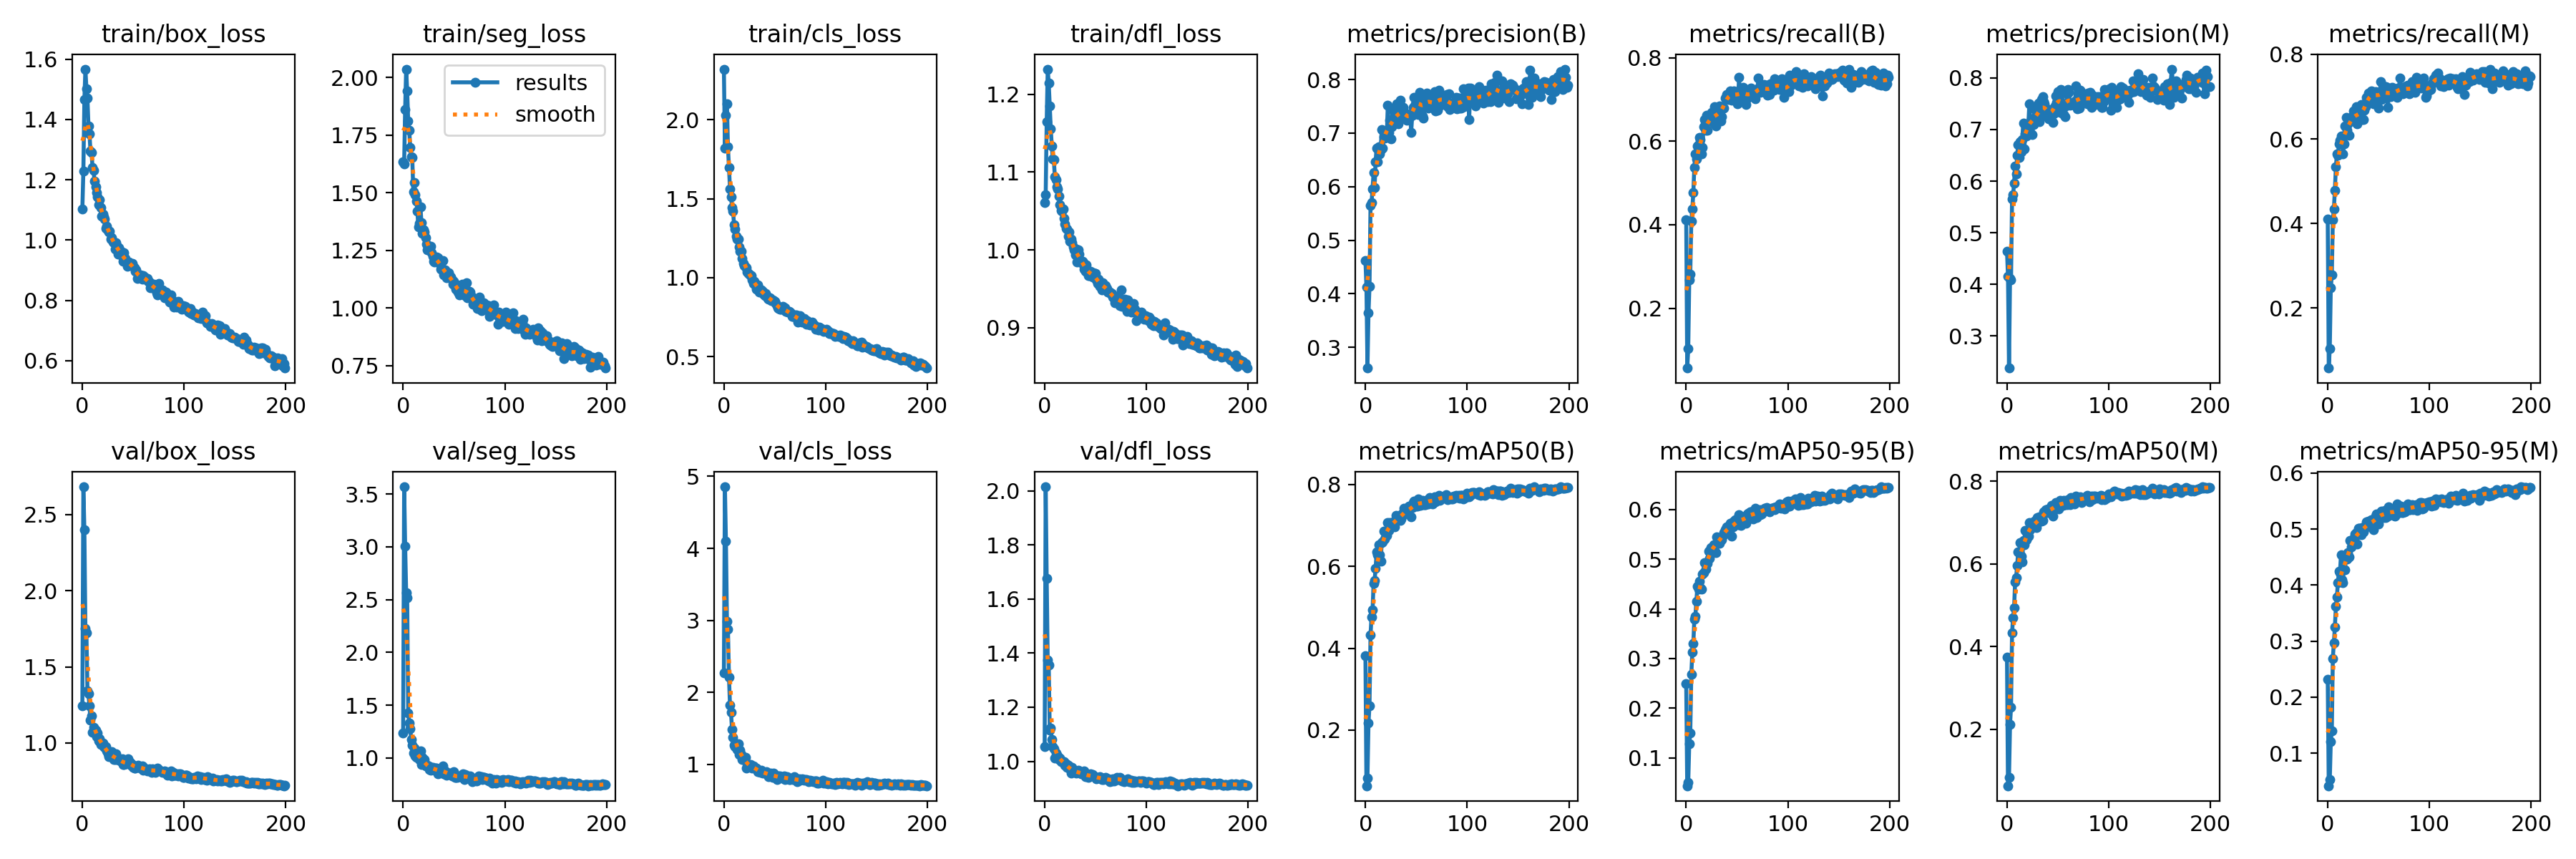

The data file committed next to this chart (first rows):
epoch, train/box_loss, train/seg_loss, train/cls_loss, train/dfl_loss, metrics/precision(B), metrics/recall(B), metrics/mAP50(B), metrics/mAP50-95(B), metrics/precision(M), metrics/recall(M), metrics/mAP50(M), metrics/mAP50-95(M), val/box_loss, val/seg_loss, val/cls_loss, val/dfl_loss, lr/pg0, lr/pg1, lr/pg2
0, 1.104, 1.634, 2.321, 1.061, 0.4621, 0.4127, 0.3812, 0.2494, 0.4647, 0.4099, 0.3739, 0.2316, 1.245, 1.235, 2.268, 1.055, 0.07686, 0.009918, 0.009918
1, 1.228, 1.626, 1.821, 1.071, 0.412, 0.05681, 0.06393, 0.04388, 0.4158, 0.05767, 0.06301, 0.04195, 2.681, 3.568, 4.855, 2.015, 0.05343, 0.01982, 0.01982
2, 1.466, 1.862, 2.027, 1.165, 0.2614, 0.1031, 0.08331, 0.05025, 0.2381, 0.1045, 0.08326, 0.05251, 2.4, 3.009, 4.101, 1.677, 0.0299, 0.02962, 0.02962
3, 1.567, 2.037, 2.101, 1.232, 0.3641, 0.2671, 0.2179, 0.1285, 0.4114, 0.2476, 0.2115, 0.121, 1.75, 2.566, 2.986, 1.374, 0.02955, 0.02955, 0.02955
4, 1.503, 1.941, 1.828, 1.214, 0.4135, 0.2823, 0.2597, 0.1498, 0.4091, 0.2776, 0.2536, 0.1398, 1.721, 2.52, 2.874, 1.356, 0.02955, 0.02955, 0.02955
5, 1.47, 1.811, 1.697, 1.185, 0.5646, 0.4087, 0.4331, 0.2683, 0.565, 0.4081, 0.4331, 0.2693, 1.345, 1.425, 2.207, 1.115, 0.02941, 0.02941, 0.02941
6, 1.379, 1.772, 1.563, 1.156, 0.5705, 0.4384, 0.4767, 0.3124, 0.5742, 0.434, 0.4705, 0.297, 1.322, 1.332, 1.823, 1.124, 0.02926, 0.02926, 0.02926
7, 1.353, 1.696, 1.512, 1.134, 0.5955, 0.4767, 0.493, 0.3295, 0.5957, 0.4784, 0.4941, 0.3248, 1.244, 1.274, 1.72, 1.08, 0.02911, 0.02911, 0.02911
8, 1.294, 1.657, 1.444, 1.117, 0.6266, 0.5375, 0.5579, 0.3794, 0.6296, 0.5335, 0.5561, 0.362, 1.149, 1.172, 1.48, 1.054, 0.02896, 0.02896, 0.02896
9, 1.291, 1.654, 1.421, 1.116, 0.5981, 0.5704, 0.5662, 0.3855, 0.6135, 0.5644, 0.5665, 0.3788, 1.179, 1.119, 1.377, 1.047, 0.02881, 0.02881, 0.02881
10, 1.242, 1.504, 1.337, 1.094, 0.647, 0.5583, 0.5951, 0.4154, 0.6502, 0.5612, 0.5968, 0.405, 1.072, 1.045, 1.266, 1.012, 0.02866, 0.02866, 0.02866
11, 1.232, 1.545, 1.307, 1.091, 0.6724, 0.5888, 0.6346, 0.4456, 0.6709, 0.588, 0.6285, 0.4243, 1.102, 1.093, 1.246, 1.031, 0.02851, 0.02851, 0.02851
12, 1.194, 1.492, 1.263, 1.081, 0.6463, 0.5911, 0.6277, 0.4403, 0.6462, 0.5966, 0.6276, 0.4223, 1.071, 1.019, 1.265, 1.023, 0.02837, 0.02837, 0.02837
13, 1.177, 1.465, 1.244, 1.078, 0.6749, 0.6092, 0.6523, 0.4558, 0.6764, 0.6075, 0.651, 0.454, 1.085, 1.006, 1.206, 1.019, 0.02822, 0.02822, 0.02822
14, 1.157, 1.422, 1.246, 1.069, 0.6609, 0.6044, 0.6286, 0.443, 0.6567, 0.5979, 0.619, 0.4095, 1.042, 1.034, 1.29, 1.008, 0.02807, 0.02807, 0.02807
15, 1.144, 1.351, 1.195, 1.058, 0.6696, 0.5703, 0.6119, 0.4405, 0.6802, 0.5639, 0.6057, 0.4038, 1.064, 1.061, 1.141, 1.011, 0.02792, 0.02792, 0.02792
16, 1.118, 1.368, 1.169, 1.051, 0.7064, 0.5856, 0.6582, 0.4695, 0.7124, 0.5876, 0.657, 0.4468, 1.014, 0.9872, 1.194, 0.9981, 0.02777, 0.02777, 0.02777
17, 1.134, 1.44, 1.167, 1.05, 0.6722, 0.6348, 0.66, 0.4729, 0.6629, 0.6301, 0.6464, 0.4279, 1.028, 1.067, 1.134, 1.003, 0.02762, 0.02762, 0.02762
18, 1.109, 1.372, 1.122, 1.053, 0.693, 0.6517, 0.6864, 0.4928, 0.691, 0.6504, 0.6818, 0.4538, 0.9912, 0.9354, 1.063, 0.9967, 0.02747, 0.02747, 0.02747
19, 1.08, 1.325, 1.09, 1.041, 0.69, 0.6269, 0.6664, 0.4802, 0.6878, 0.6211, 0.6585, 0.4462, 0.9974, 1.005, 1.087, 0.9991, 0.02733, 0.02733, 0.02733
20, 1.086, 1.341, 1.075, 1.033, 0.6913, 0.6627, 0.6856, 0.4933, 0.699, 0.6363, 0.673, 0.458, 0.999, 0.9587, 1.078, 0.9865, 0.02718, 0.02718, 0.02718
21, 1.076, 1.329, 1.069, 1.027, 0.6966, 0.626, 0.6764, 0.491, 0.7084, 0.6078, 0.6682, 0.4509, 0.9752, 0.9888, 1.101, 0.9901, 0.02703, 0.02703, 0.02703
22, 1.071, 1.305, 1.063, 1.026, 0.7517, 0.6493, 0.7073, 0.5165, 0.7501, 0.6465, 0.7005, 0.4802, 0.9704, 0.9247, 0.9525, 0.9786, 0.02688, 0.02688, 0.02688
23, 1.039, 1.279, 1.034, 1.017, 0.7018, 0.6513, 0.6884, 0.5023, 0.7083, 0.6476, 0.6829, 0.4679, 0.9749, 0.9256, 1.008, 0.9849, 0.02673, 0.02673, 0.02673
24, 1.046, 1.253, 1.028, 1.023, 0.7233, 0.6537, 0.7076, 0.5238, 0.7206, 0.652, 0.6967, 0.4773, 0.9481, 0.9337, 0.9989, 0.9741, 0.02659, 0.02659, 0.02659
25, 1.032, 1.269, 1.02, 1.011, 0.689, 0.6697, 0.6977, 0.5202, 0.6907, 0.6666, 0.6922, 0.4807, 0.93, 0.9271, 0.973, 0.9729, 0.02644, 0.02644, 0.02644
26, 1.028, 1.258, 1.014, 1.014, 0.7115, 0.6569, 0.7008, 0.523, 0.7102, 0.6532, 0.6913, 0.4845, 0.911, 0.8882, 0.9968, 0.9573, 0.02629, 0.02629, 0.02629
27, 1.03, 1.268, 1.013, 1.009, 0.7428, 0.644, 0.7097, 0.5296, 0.7399, 0.6408, 0.703, 0.4908, 0.9245, 0.884, 0.954, 0.9769, 0.02614, 0.02614, 0.02614
28, 1.002, 1.239, 0.9854, 1.004, 0.7218, 0.6826, 0.7053, 0.5258, 0.72, 0.6755, 0.6991, 0.4941, 0.9157, 0.9121, 0.9498, 0.9631, 0.02599, 0.02599, 0.02599
29, 1.009, 1.224, 0.9651, 1, 0.7327, 0.6366, 0.6963, 0.5127, 0.7346, 0.636, 0.688, 0.4732, 0.9417, 0.9101, 0.9764, 0.9625, 0.02584, 0.02584, 0.02584
30, 0.9939, 1.204, 0.977, 0.9939, 0.7261, 0.6777, 0.7252, 0.5452, 0.7232, 0.6691, 0.7128, 0.5016, 0.9087, 0.9009, 0.9594, 0.9644, 0.02569, 0.02569, 0.02569
31, 0.9917, 1.201, 0.9504, 1.001, 0.7544, 0.6497, 0.7141, 0.5375, 0.7504, 0.6473, 0.702, 0.5018, 0.8928, 0.887, 0.9484, 0.9551, 0.02555, 0.02555, 0.02555
32, 0.9709, 1.216, 0.9277, 0.9848, 0.7175, 0.6801, 0.7228, 0.5391, 0.7149, 0.6715, 0.7136, 0.4956, 0.8941, 0.9047, 0.9443, 0.9586, 0.0254, 0.0254, 0.0254
33, 0.9917, 1.223, 0.9525, 1.001, 0.7239, 0.6844, 0.719, 0.5321, 0.7249, 0.6805, 0.7123, 0.4896, 0.9288, 0.902, 0.8988, 0.9664, 0.02525, 0.02525, 0.02525
34, 0.981, 1.219, 0.9379, 0.9945, 0.7608, 0.6491, 0.7119, 0.5405, 0.7579, 0.6451, 0.7039, 0.5022, 0.8938, 0.8466, 0.8993, 0.9597, 0.0251, 0.0251, 0.0251
35, 0.9529, 1.197, 0.9086, 0.9865, 0.7315, 0.6593, 0.7163, 0.5386, 0.764, 0.645, 0.7051, 0.4948, 0.9021, 0.872, 0.8961, 0.9552, 0.02495, 0.02495, 0.02495
36, 0.9742, 1.198, 0.9229, 0.9832, 0.7421, 0.6788, 0.7284, 0.5483, 0.7538, 0.6679, 0.7262, 0.4998, 0.8899, 0.8968, 0.891, 0.954, 0.0248, 0.0248, 0.0248
37, 0.9582, 1.169, 0.9219, 0.9854, 0.7484, 0.679, 0.7257, 0.553, 0.7493, 0.6762, 0.7226, 0.507, 0.8815, 0.8846, 0.9186, 0.9529, 0.02465, 0.02465, 0.02465
38, 0.9636, 1.174, 0.9123, 0.9834, 0.7342, 0.704, 0.7416, 0.5589, 0.7276, 0.6978, 0.7314, 0.5132, 0.8838, 0.8647, 0.8799, 0.956, 0.0245, 0.0245, 0.0245
39, 0.9469, 1.206, 0.8929, 0.9755, 0.7371, 0.7034, 0.733, 0.561, 0.7364, 0.6954, 0.7248, 0.5049, 0.8959, 0.9262, 0.8839, 0.9644, 0.02436, 0.02436, 0.02436
40, 0.9292, 1.143, 0.8851, 0.9728, 0.7301, 0.7114, 0.7375, 0.5657, 0.7331, 0.7092, 0.7336, 0.5146, 0.857, 0.8475, 0.8774, 0.9431, 0.02421, 0.02421, 0.02421
41, 0.9572, 1.165, 0.8982, 0.9811, 0.7237, 0.7005, 0.7339, 0.5565, 0.7201, 0.6956, 0.7254, 0.5065, 0.8606, 0.8742, 0.882, 0.9482, 0.02406, 0.02406, 0.02406
42, 0.9398, 1.145, 0.8877, 0.9731, 0.7349, 0.7053, 0.7311, 0.5563, 0.7385, 0.6988, 0.7255, 0.5083, 0.8653, 0.858, 0.9005, 0.9467, 0.02391, 0.02391, 0.02391
43, 0.9282, 1.131, 0.8695, 0.9672, 0.7307, 0.7211, 0.7469, 0.5726, 0.7312, 0.7141, 0.7375, 0.517, 0.8646, 0.8395, 0.8478, 0.9403, 0.02376, 0.02376, 0.02376
44, 0.9128, 1.143, 0.8623, 0.9675, 0.7305, 0.7148, 0.7453, 0.5721, 0.7369, 0.7122, 0.7419, 0.5168, 0.8711, 0.8535, 0.8255, 0.9474, 0.02362, 0.02362, 0.02362
45, 0.9266, 1.155, 0.8741, 0.9722, 0.7018, 0.6988, 0.7211, 0.546, 0.7138, 0.6831, 0.7152, 0.4986, 0.8962, 0.8584, 0.8669, 0.9537, 0.02347, 0.02347, 0.02347
46, 0.9284, 1.137, 0.8616, 0.9688, 0.7335, 0.7116, 0.7441, 0.5657, 0.7305, 0.7092, 0.7352, 0.5146, 0.8708, 0.8581, 0.8757, 0.9448, 0.02332, 0.02332, 0.02332
47, 0.9223, 1.134, 0.8553, 0.9648, 0.7481, 0.7208, 0.7563, 0.5773, 0.746, 0.7119, 0.7443, 0.5229, 0.8745, 0.8483, 0.8383, 0.9509, 0.02317, 0.02317, 0.02317
48, 0.9201, 1.122, 0.8569, 0.9708, 0.767, 0.7182, 0.7588, 0.5794, 0.7645, 0.7101, 0.7494, 0.5277, 0.8539, 0.8277, 0.8186, 0.9465, 0.02302, 0.02302, 0.02302
49, 0.9219, 1.103, 0.8535, 0.9696, 0.7549, 0.7118, 0.7521, 0.573, 0.7524, 0.7084, 0.7436, 0.5227, 0.8581, 0.8288, 0.8734, 0.9427, 0.02287, 0.02287, 0.02287
50, 0.9126, 1.116, 0.8477, 0.9696, 0.7638, 0.6894, 0.7472, 0.5719, 0.7738, 0.6722, 0.7376, 0.5097, 0.8396, 0.8673, 0.8451, 0.9412, 0.02272, 0.02272, 0.02272
51, 0.9084, 1.103, 0.8358, 0.9614, 0.7606, 0.7044, 0.747, 0.5701, 0.7553, 0.6988, 0.7334, 0.5232, 0.8371, 0.8129, 0.8438, 0.9353, 0.02258, 0.02258, 0.02258
52, 0.8955, 1.081, 0.8208, 0.9567, 0.7342, 0.7528, 0.7647, 0.5895, 0.7332, 0.7363, 0.7539, 0.5293, 0.8374, 0.8149, 0.7883, 0.9375, 0.02243, 0.02243, 0.02243
53, 0.9001, 1.101, 0.8072, 0.9621, 0.776, 0.695, 0.7578, 0.583, 0.7774, 0.6929, 0.7514, 0.5323, 0.8441, 0.8151, 0.8224, 0.9404, 0.02228, 0.02228, 0.02228
54, 0.8721, 1.069, 0.8053, 0.9535, 0.7676, 0.7023, 0.749, 0.5676, 0.7713, 0.7004, 0.7427, 0.5276, 0.8506, 0.8214, 0.8339, 0.9422, 0.02213, 0.02213, 0.02213
55, 0.8748, 1.058, 0.8004, 0.9559, 0.7516, 0.7142, 0.7519, 0.579, 0.747, 0.7099, 0.7411, 0.521, 0.8551, 0.8286, 0.8403, 0.9406, 0.02198, 0.02198, 0.02198
56, 0.8744, 1.062, 0.7998, 0.9485, 0.7315, 0.7289, 0.7617, 0.5855, 0.729, 0.7245, 0.7534, 0.5336, 0.8385, 0.8291, 0.8183, 0.932, 0.02183, 0.02183, 0.02183
57, 0.8843, 1.062, 0.8085, 0.9578, 0.7285, 0.7258, 0.7513, 0.5792, 0.7254, 0.7232, 0.7435, 0.5204, 0.8333, 0.8245, 0.8107, 0.9372, 0.02168, 0.02168, 0.02168
58, 0.8819, 1.103, 0.8164, 0.9533, 0.749, 0.7227, 0.7513, 0.5831, 0.746, 0.7223, 0.7464, 0.5248, 0.8361, 0.8164, 0.8197, 0.9325, 0.02154, 0.02154, 0.02154
59, 0.8711, 1.079, 0.7969, 0.9539, 0.7616, 0.6884, 0.7511, 0.5729, 0.769, 0.6738, 0.7435, 0.5227, 0.8481, 0.8503, 0.8402, 0.9382, 0.02139, 0.02139, 0.02139
... 140 more rows
